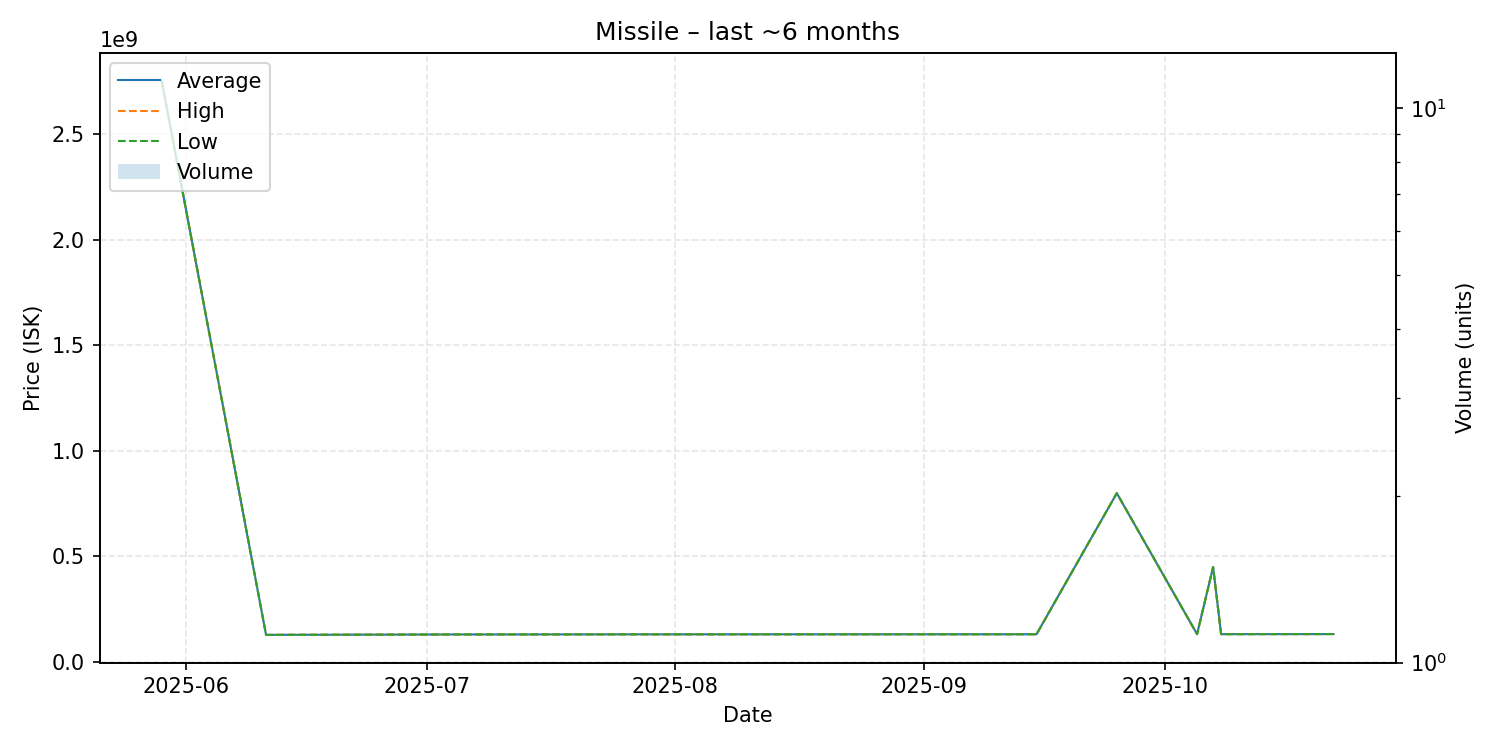

The file beside this chart, header and first rows:
date, average, highest, lowest, order_count, volume
2025-05-29, 2754000000, 2754000000, 2754000000, 1, 1
2025-06-11, 128700000, 128700000, 128700000, 1, 1
2025-07-05, 130700000, 130700000, 130700000, 1, 1
2025-07-12, 130800000, 130800000, 130800000, 1, 1
2025-07-28, 131300000, 131300000, 131300000, 1, 1
2025-09-15, 131700000, 131700000, 131700000, 1, 1
2025-09-25, 799900000, 799900000, 799900000, 1, 1
2025-10-05, 132100000, 132100000, 132100000, 1, 1
2025-10-07, 449900000, 449900000, 449900000, 1, 1
2025-10-08, 132100000, 132100000, 132100000, 1, 1
2025-10-22, 132500000, 132500000, 132500000, 1, 1
